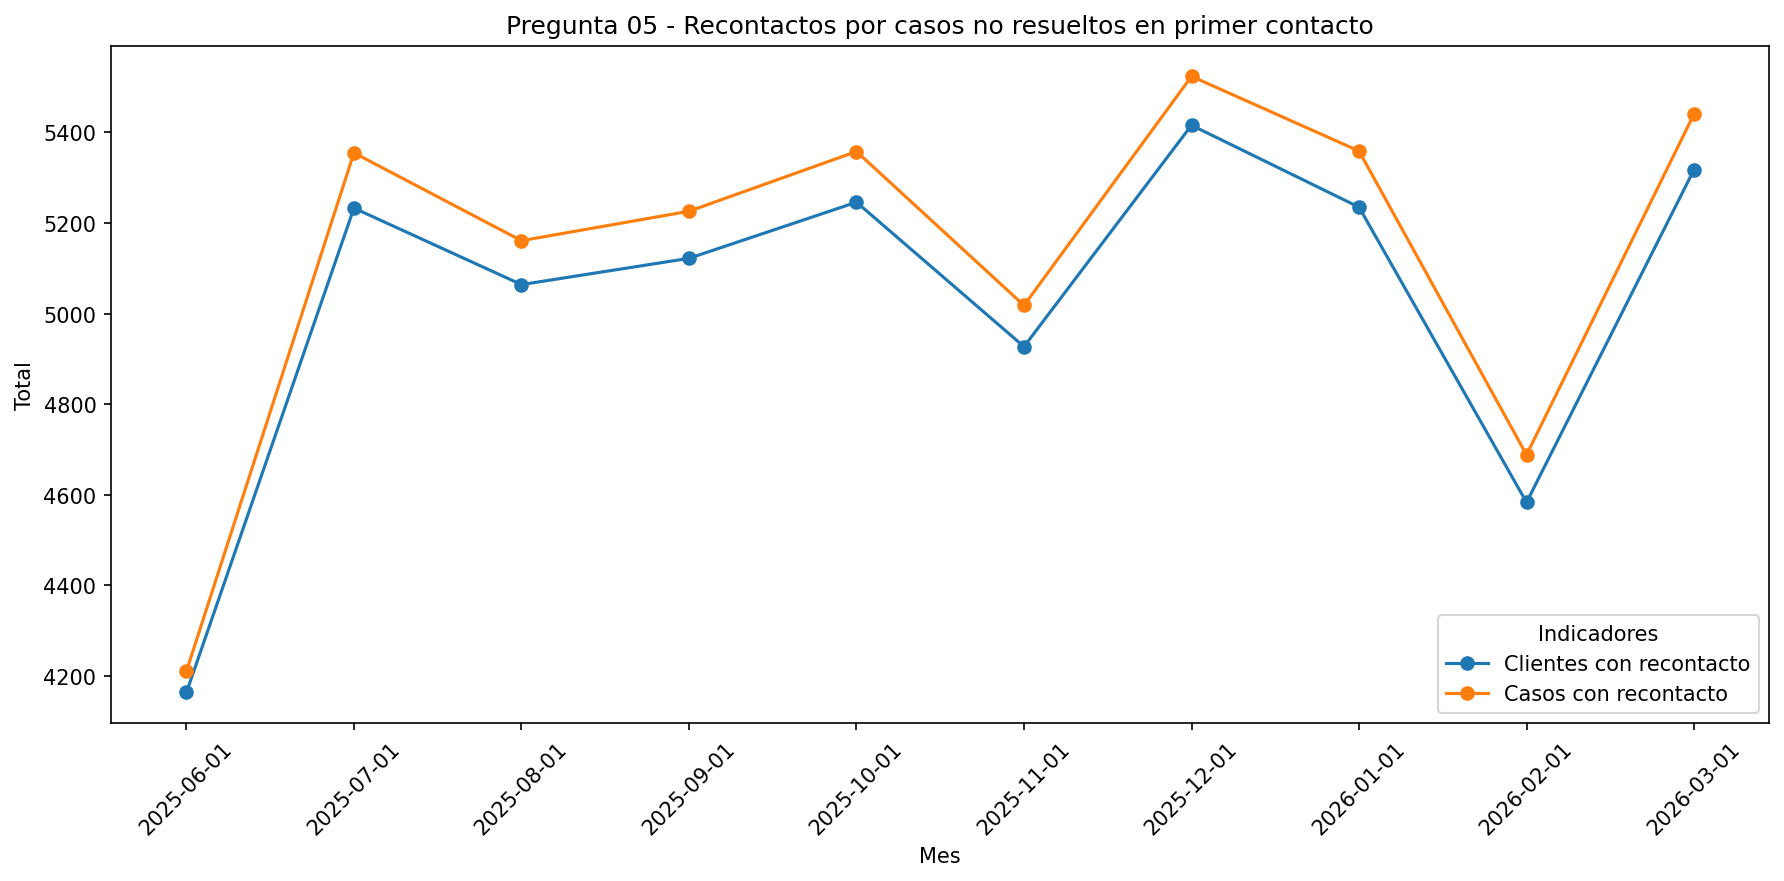

Data behind this chart, as committed beside it:
mes, clientes_con_recontacto, casos_con_recontacto, llamadas_asociadas
2025-06-01, 4163, 4210, 10631
2025-07-01, 5233, 5355, 13546
2025-08-01, 5064, 5161, 12928
2025-09-01, 5122, 5226, 13187
2025-10-01, 5246, 5358, 13542
2025-11-01, 4927, 5018, 12530
2025-12-01, 5416, 5524, 13957
2026-01-01, 5235, 5359, 13493
2026-02-01, 4583, 4688, 11607
2026-03-01, 5318, 5441, 13730
